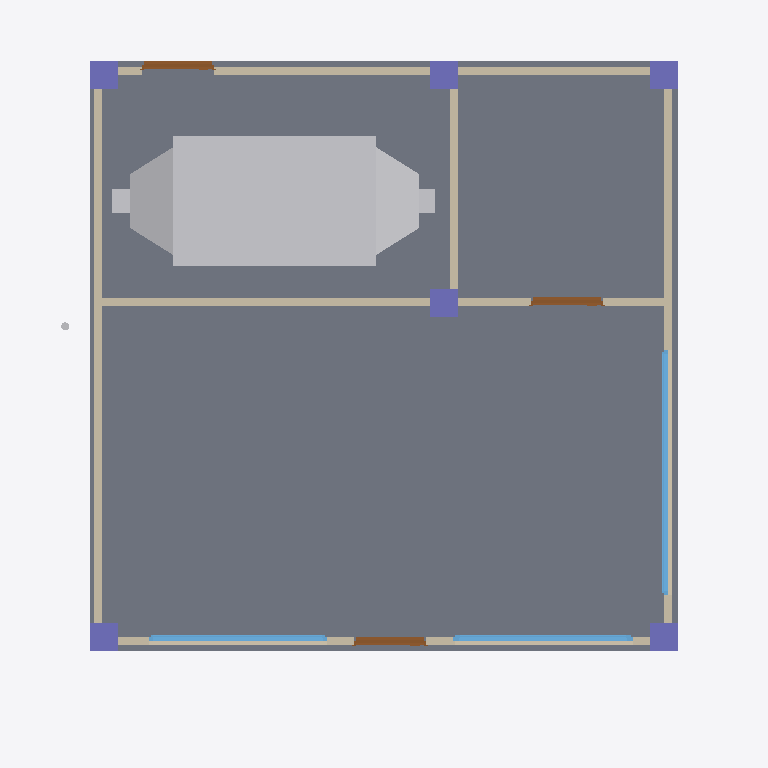
Plan cut of the same IFC building model at storey 'GF' (level 0.00 m, cut at 1.40 m), seen from above with north up, elements coloured by IFC class: 7 walls (beige), 6 columns (violet), 4 windows (light blue), 3 doors (brown), 2 other elements (light grey), 1 slab (grey). Cut surfaces are drawn darker.
Extent 8.7 m × 8.9 m × 5.1 m (x, y, z). Storeys (4): GF at 0.00 m; ROOF at 3.00 m; DUCTING at 3.00 m; PIPING at 3.00 m. Elements (67): 17 IfcBeam, 11 IfcWall, 8 IfcColumn, 5 IfcDuctSegment, 4 IfcDoor, 4 IfcDuctFitting, 4 IfcPipeSegment, 4 IfcWindow, 3 IfcAirTerminalBox, 3 IfcPipeFitting, 2 IfcSlab, 1 IfcDistributionElement.

HEADER;
FILE_DESCRIPTION(('ViewDefinition[DesignTransferView]'),'2;1');
FILE_NAME('mini-capstone.ifc','2026-11-04T00:36:55+08:00',(''),(''),'IfcOpenShell 0.8.5-post1','Bonsai 0.8.5-post1','Nobody');
FILE_SCHEMA(('IFC4'));
ENDSEC;
DATA;
#1=IFCPROJECT('17BSqSgdz25AQmXS4AZnfk',$,'My Project',$,$,$,$,(#10,#22),#5);
#27=IFCSITE('06YF1GEfL93w7E01YuKQgq',$,'My Site',$,$,#50,$,$,$,$,$,$,$,$);
#33=IFCBUILDING('2uU1M4S0n3ROW9NfyuY4Wf',$,'My Building',$,$,#56,$,$,$,$,$,$);
#39=IFCBUILDINGSTOREY('3ZCjainvf2FRGOrCu44KfW',$,'GF',$,$,#62,$,$,$,$);
#1045=IFCBUILDINGSTOREY('3PKlweGTn6Gw7ZCHUHIVOh',$,'ROOF',$,$,#1066,$,$,$,$);
#2986=IFCBUILDINGSTOREY('1RoDFOxC5DN9RFV1oQpQ6f',$,'DUCTING',$,$,#3007,$,$,$,$);
#3861=IFCBUILDINGSTOREY('3dKpnWLlX7ufsWEr_gDkbp',$,'PIPING',$,$,#3882,$,$,$,$);
#70=IFCSLAB('3fPkHRfjfClwSBigR9q4O7',$,'Slab',$,$,#79,#86,$,$);
#2984=IFCDISTRIBUTIONELEMENT('3fPhAmTrz5hfl8diQu80_k',$,'AHU',$,$,#6259,#2985,$);
#245=IFCWALL('3Rd8fJDWrCLxs2fpeOyIF7',$,'Wall',$,$,#397,#251,$,$);
#270=IFCWALL('3GZ2NdyBD56u888kqwxFYl',$,'Wall',$,$,#429,#276,$,$);
#194=IFCWALL('0XD4JCa9bBTPLAoqVJENnL',$,'Wall',$,$,#206,#201,$,$);
#557=IFCWALL('1w0eklYjv5YAssEpWVTp_i',$,'Wall',$,$,#568,#563,$,$);
#220=IFCWALL('1GldNb7Un828gU5lnAnI$e',$,'Wall',$,$,#365,#226,$,$);
#519=IFCWALL('268S71bOL1XBk_NLV20dKe',$,'Wall',$,$,#2784,#525,$,$);
#6091=IFCWINDOW('2jRc6ZRH94qOUZf6EAF6Qs',$,'Window',$,$,#6249,#6100,$,1.4562121629714966,3.0641555786132812,$,.SINGLE_PANEL.,$);
#595=IFCWALL('3Yc8ZPqQbA3e$WILKRhLlI',$,'Wall',$,$,#637,#601,$,$);
#4514=IFCWINDOW('0wvoeIr850h97ejMJb2Ynk',$,'Window',$,$,#5733,#4523,$,1.4562121629714966,2.219158172607422,$,.SINGLE_PANEL.,$);
#5576=IFCWINDOW('0N7u4IqoD8QgfiJti9JzWr',$,'Window',$,$,#5718,#5584,$,1.4562121629714966,2.219158172607422,$,.SINGLE_PANEL.,$);
#497=IFCCOLUMN('2x6BQr4Kj5UwSvU0NtmGo2',$,'Column',$,$,#2744,#508,$,$);
#470=IFCCOLUMN('0tsSzNJSr3Yxcs$drMQ1ni',$,'Column',$,$,#1122,#481,$,$);
#99=IFCCOLUMN('3kC6X_elT8V8scqdIzq7Pv',$,'Column',$,$,#1137,#111,$,$);
#166=IFCCOLUMN('0AdbzxwYb48elj1yWGPSaw',$,'Column',$,$,#1152,#177,$,$);
#144=IFCCOLUMN('3pdw4hSBXB8RPHw6K6qgSO',$,'Column',$,$,#1092,#155,$,$);
#122=IFCCOLUMN('2Bjy750jb2kA2Qss_VGQE_',$,'Column',$,$,#2036,#133,$,$);
#2294=IFCDOOR('0hvrYhg1L9QRH5PnFUybB0',$,'Door',$,$,#5994,#2302,$,2.0,0.8999999761581421,$,.DOUBLE_SWING_LEFT.,$);
#2477=IFCDOOR('2nGub6vk93eQAOFQS_8fvq',$,'Door',$,$,#6274,#2485,$,2.0,0.8999999761581421,$,.SINGLE_SWING_LEFT.,$);
#2666=IFCDOOR('2lhj7fQsD7_PqtihtfSSGI',$,'Door',$,$,#6279,#2674,$,2.0,0.8999999761581421,$,$,$);
#4673=IFCWINDOW('2kJiD1yRTC7whqWf3FmGBW',$,'Window',$,$,#6269,#4686,$,1.4562121629714966,2.219158172607422,$,.SINGLE_PANEL.,$);
#4110=IFCPIPESEGMENT('2oVK8Bcof4qxkS4t5AYrfM',$,'PipeSegment',$,$,#4191,#4121,$,$);
ENDSEC;
